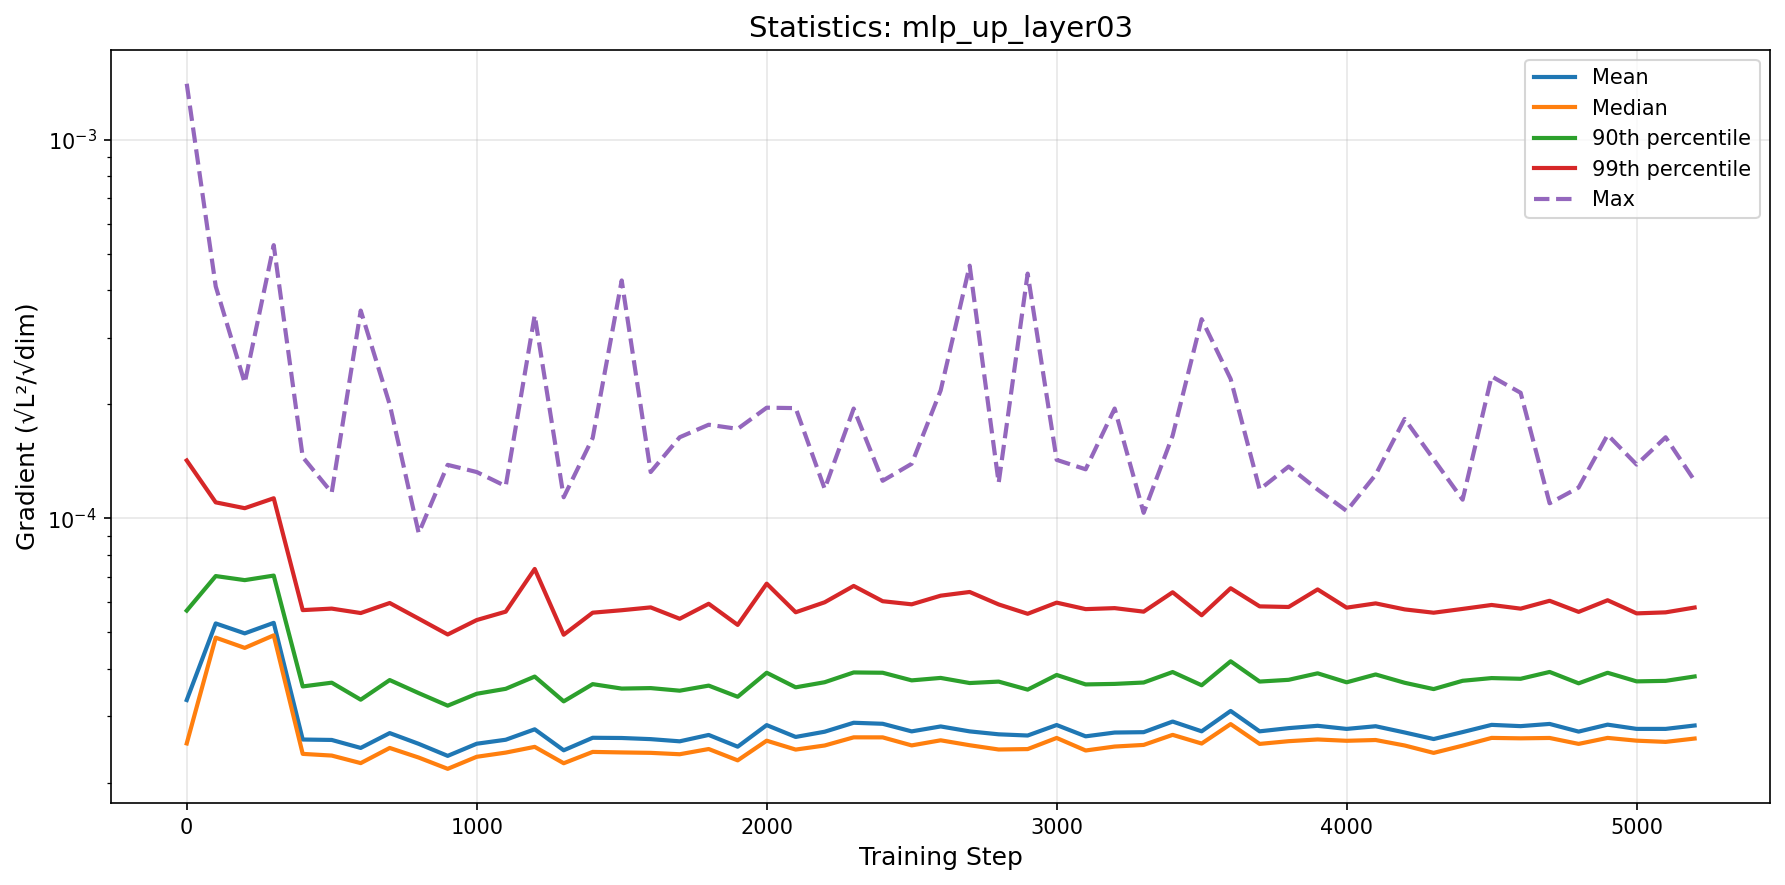

The file beside this chart, header and first rows:
step, mean, median, p90, p99, max
0, 3.312340012453624e-05, 2.544260769354878e-05, 5.7051134353969234e-05, 0.0001421, 0.001404
100, 5.276995879162434e-05, 4.840586916543543e-05, 7.038730327622033e-05, 0.0001102, 0.0004095
200, 4.9679451312406876e-05, 4.548017204797361e-05, 6.866646144771948e-05, 0.0001063, 0.0002278
300, 5.295900952524179e-05, 4.9087839215644635e-05, 7.0590793620795e-05, 0.000113, 0.0005263
400, 2.605467152904632e-05, 2.387615586485481e-05, 3.5979361564386635e-05, 5.722592617530606e-05, 0.0001451
500, 2.5987305837635166e-05, 2.3633010641788132e-05, 3.6810707024415015e-05, 5.7750155574467474e-05, 0.0001169
600, 2.4756181677263923e-05, 2.2573470232600812e-05, 3.319309616927057e-05, 5.621248667011967e-05, 0.0003536
700, 2.7093775107993834e-05, 2.4752839635766577e-05, 3.740216016012709e-05, 5.9751453118224146e-05, 0.0001997
800, 2.5377481582167822e-05, 2.334661803615745e-05, 3.4545323433121664e-05, 5.4324951815942744e-05, 9.137407323578373e-05
900, 2.3589207927443567e-05, 2.180238334403839e-05, 3.2008641574066134e-05, 4.934398137265815e-05, 0.0001384
1000, 2.5396477075159246e-05, 2.3458555006072856e-05, 3.4409423096803946e-05, 5.387103581597329e-05, 0.0001325
1100, 2.6019551368699168e-05, 2.4062758711806964e-05, 3.54615844116779e-05, 5.668448160577096e-05, 0.0001216
1200, 2.7723361106860755e-05, 2.4917886548792012e-05, 3.820416604867205e-05, 7.348662213189522e-05, 0.0003436
1300, 2.4402563522996663e-05, 2.2556911972060334e-05, 3.285556413175072e-05, 4.926873152726327e-05, 0.0001136
1400, 2.633313904354395e-05, 2.4164537535398267e-05, 3.648708552645985e-05, 5.633667453366797e-05, 0.000163
1500, 2.6297681055372602e-05, 2.4089248654490802e-05, 3.551401714503299e-05, 5.7184256875189e-05, 0.0004246
1600, 2.611623988245601e-05, 2.4026614482863806e-05, 3.561965386325027e-05, 5.8180745072604615e-05, 0.0001325
1700, 2.577132348366867e-05, 2.3824391973903403e-05, 3.506058383209165e-05, 5.4288258106680566e-05, 0.0001637
1800, 2.6790625059678214e-05, 2.4592996851424687e-05, 3.615999448811635e-05, 5.9473464498296365e-05, 0.0001766
1900, 2.4944902147439052e-05, 2.2954794076213147e-05, 3.378823967068455e-05, 5.230438662692901e-05, 0.0001722
2000, 2.8439930773621907e-05, 2.5869653654808644e-05, 3.9104467577999455e-05, 6.720811281411426e-05, 0.0001959
2100, 2.6467054041278077e-05, 2.4509482500434387e-05, 3.578548494260758e-05, 5.648212591040646e-05, 0.0001954
2200, 2.732149634448134e-05, 2.5124929379671812e-05, 3.6912782888975926e-05, 6.0013551446900204e-05, 0.0001196
2300, 2.88499436147043e-05, 2.6402593903185334e-05, 3.9171196840470655e-05, 6.628260271099861e-05, 0.0001949
2400, 2.867122621097451e-05, 2.639756894495804e-05, 3.9102556547732094e-05, 6.040513046173142e-05, 0.0001256
2500, 2.737790366418536e-05, 2.5140026991721243e-05, 3.733140911208464e-05, 5.9274386803735955e-05, 0.0001393
2600, 2.821077429970842e-05, 2.5930658011930063e-05, 3.7892315594945104e-05, 6.247316625376679e-05, 0.0002176
2700, 2.737661274359856e-05, 2.5166441446344834e-05, 3.672973653010558e-05, 6.389648486219812e-05, 0.0004646
2800, 2.6892329969248413e-05, 2.452069747960195e-05, 3.70522935554618e-05, 5.92340325601981e-05, 0.000124
2900, 2.6697379072933364e-05, 2.4583368031017017e-05, 3.528734960127622e-05, 5.596168950432911e-05, 0.0004427
3000, 2.8455239966973522e-05, 2.63041338257608e-05, 3.857726696878671e-05, 5.98852272742078e-05, 0.0001427
3100, 2.6564311508013217e-05, 2.4373747692152392e-05, 3.64237574103754e-05, 5.756599643063962e-05, 0.0001347
3200, 2.7183851131920128e-05, 2.4964661861304194e-05, 3.653843778010923e-05, 5.791989926365202e-05, 0.0001949
3300, 2.7244824103247e-05, 2.521433270885609e-05, 3.684840630739927e-05, 5.668829249771072e-05, 0.0001034
3400, 2.9062333752555585e-05, 2.6803602850122843e-05, 3.92726684367517e-05, 6.378045269229912e-05, 0.0001654
3500, 2.7389028857489967e-05, 2.5426184038224164e-05, 3.6235964580555445e-05, 5.5468174723500755e-05, 0.0003356
3600, 3.0994659539e-05, 2.8618558644666336e-05, 4.1924061952158797e-05, 6.536221917485816e-05, 0.0002333
3700, 2.738426295790855e-05, 2.536804004193982e-05, 3.70609741366934e-05, 5.854010731127346e-05, 0.0001192
3800, 2.7922316780410783e-05, 2.579307238192996e-05, 3.745634458027779e-05, 5.832248945807805e-05, 0.000137
3900, 2.8322244610584928e-05, 2.606428461149335e-05, 3.896653397532646e-05, 6.489333703939335e-05, 0.0001191
4000, 2.779146519615276e-05, 2.585466700111283e-05, 3.689476689032745e-05, 5.8083377007278565e-05, 0.0001046
4100, 2.8246934884784398e-05, 2.5976485630962998e-05, 3.869582833431195e-05, 5.961411676253189e-05, 0.0001303
4200, 2.719655954383358e-05, 2.5127731532847974e-05, 3.6790312879020345e-05, 5.747780294768744e-05, 0.000183
4300, 2.6132630262877326e-05, 2.402082463959232e-05, 3.5404498339630665e-05, 5.632577645883425e-05, 0.0001432
4400, 2.7260713771868806e-05, 2.5099963750108145e-05, 3.723690097103827e-05, 5.76437658310169e-05, 0.000112
4500, 2.848275712427482e-05, 2.6310477551305667e-05, 3.7854916809010315e-05, 5.90422175082494e-05, 0.0002369
4600, 2.826312405820144e-05, 2.6242812964483164e-05, 3.769166360143572e-05, 5.773598779342133e-05, 0.0002145
4700, 2.8645013083586502e-05, 2.630214385135332e-05, 3.929443919332697e-05, 6.0566270949493625e-05, 0.0001096
4800, 2.734072047030473e-05, 2.5371600713697262e-05, 3.666965494630858e-05, 5.6613647611811754e-05, 0.0001205
4900, 2.852130882851312e-05, 2.6313135094824247e-05, 3.9096067121136e-05, 6.076547153497813e-05, 0.0001661
5000, 2.7796326725437164e-05, 2.5873756385408342e-05, 3.7105125738889906e-05, 5.609702635410939e-05, 0.0001386
5100, 2.779305715873791e-05, 2.56820303548011e-05, 3.7219793011900033e-05, 5.644935758027714e-05, 0.0001637
5200, 2.8372365932601663e-05, 2.621045223349938e-05, 3.822751750703901e-05, 5.813055871840334e-05, 0.0001256
